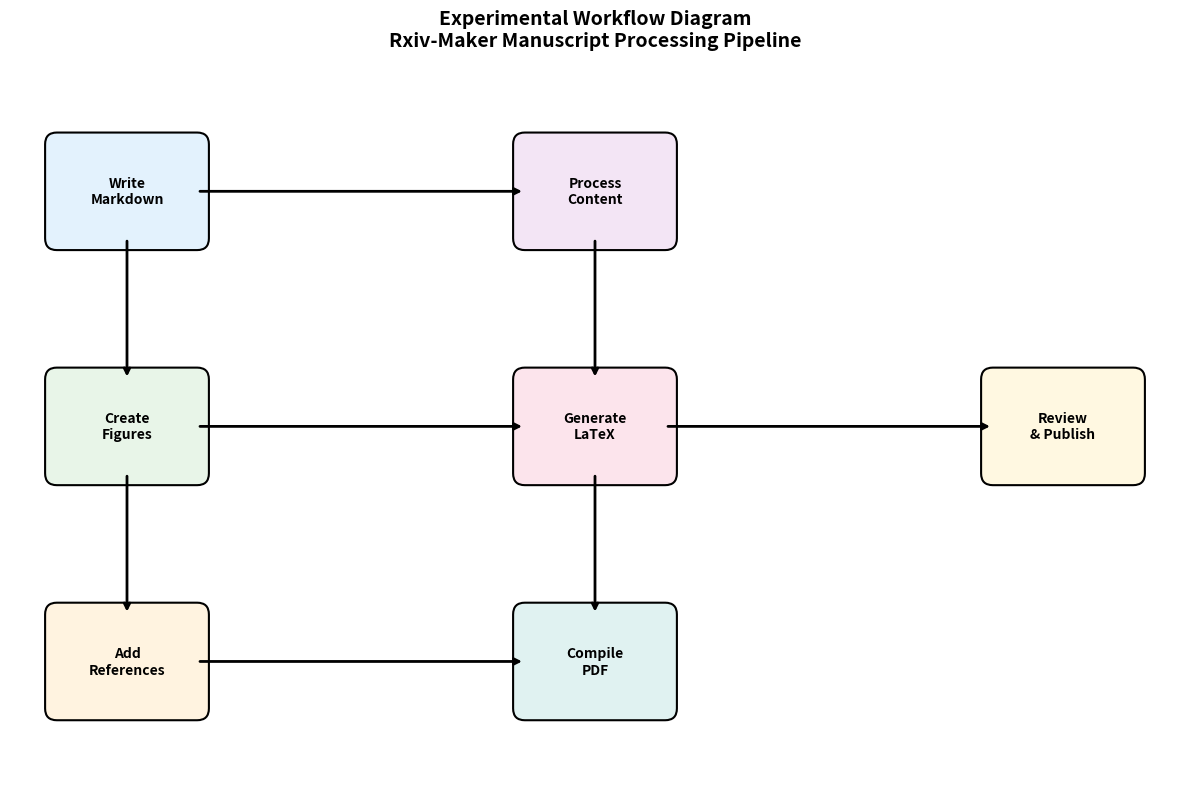

The script that saved this image: (Note: this script raises an exception after producing the figure.)
#!/usr/bin/env python3
"""
Workflow diagram for intermediate guide example.
"""

import matplotlib.patches as patches
import matplotlib.pyplot as plt

# Create workflow diagram
fig, ax = plt.subplots(figsize=(12, 8))

# Define workflow steps
steps = [
    {"name": "Write\nMarkdown", "pos": (1, 6), "color": "#e3f2fd"},
    {"name": "Create\nFigures", "pos": (1, 4), "color": "#e8f5e8"},
    {"name": "Add\nReferences", "pos": (1, 2), "color": "#fff3e0"},
    {"name": "Process\nContent", "pos": (5, 6), "color": "#f3e5f5"},
    {"name": "Generate\nLaTeX", "pos": (5, 4), "color": "#fce4ec"},
    {"name": "Compile\nPDF", "pos": (5, 2), "color": "#e0f2f1"},
    {"name": "Review\n& Publish", "pos": (9, 4), "color": "#fff8e1"},
]

# Draw workflow steps
for step in steps:
    rect = patches.FancyBboxPatch(
        (step["pos"][0] - 0.6, step["pos"][1] - 0.4),
        1.2,
        0.8,
        boxstyle="round,pad=0.1",
        facecolor=step["color"],
        edgecolor="black",
        linewidth=1.5,
    )
    ax.add_patch(rect)
    ax.text(step["pos"][0], step["pos"][1], step["name"], ha="center", va="center", fontsize=10, fontweight="bold")

# Draw arrows
arrows = [
    ((1, 5.6), (1, 4.4)),  # Write -> Create
    ((1, 3.6), (1, 2.4)),  # Create -> References
    ((1.6, 6), (4.4, 6)),  # Write -> Process
    ((1.6, 4), (4.4, 4)),  # Create -> Generate
    ((1.6, 2), (4.4, 2)),  # References -> Compile
    ((5, 5.6), (5, 4.4)),  # Process -> Generate
    ((5, 3.6), (5, 2.4)),  # Generate -> Compile
    ((5.6, 4), (8.4, 4)),  # Generate -> Review
]

for start, end in arrows:
    ax.annotate("", xy=end, xytext=start, arrowprops=dict(arrowstyle="->", lw=2, color="black"))

ax.set_xlim(0, 10)
ax.set_ylim(1, 7)
ax.set_title(
    "Experimental Workflow Diagram\nRxiv-Maker Manuscript Processing Pipeline", fontsize=14, fontweight="bold", pad=20
)
ax.axis("off")

plt.tight_layout()
plt.savefig("docs/quick-start/FIGURES/workflow_diagram.pdf", dpi=300, bbox_inches="tight")
plt.savefig("docs/quick-start/FIGURES/workflow_diagram.png", dpi=300, bbox_inches="tight")

print("Workflow diagram generated")
